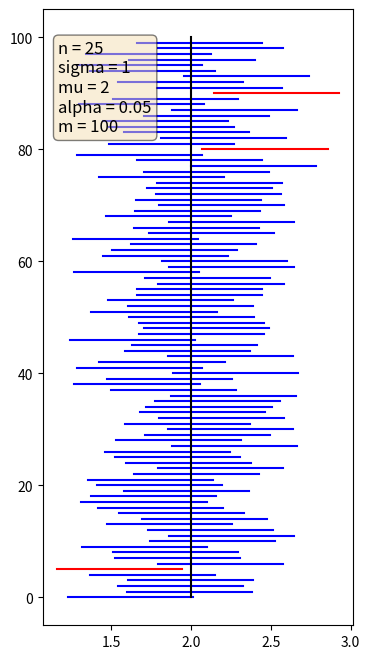
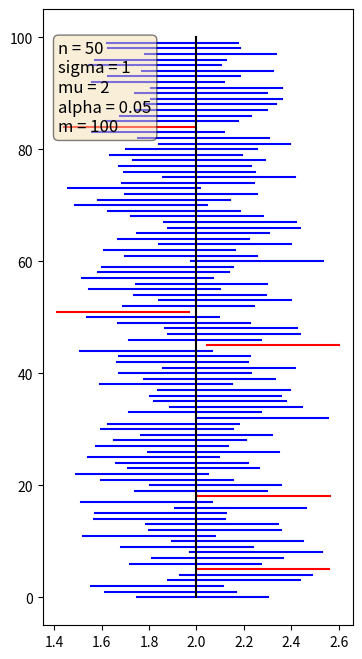
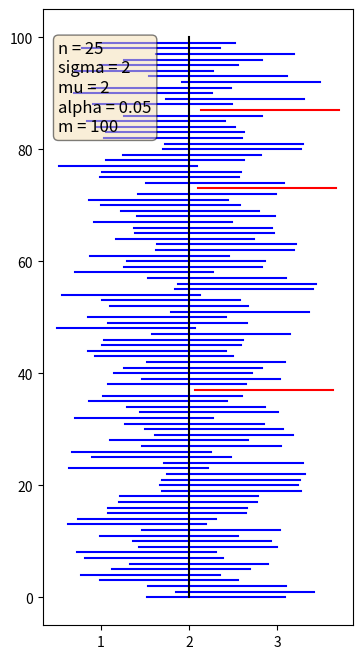
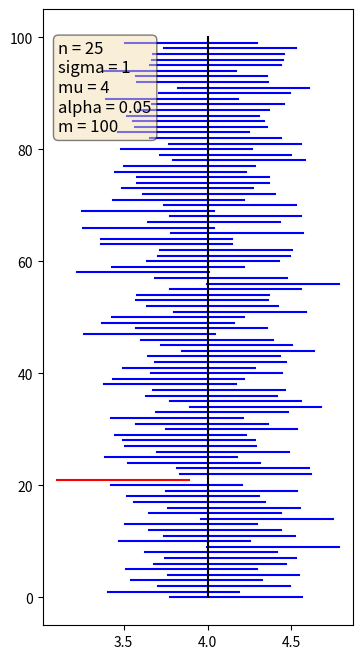
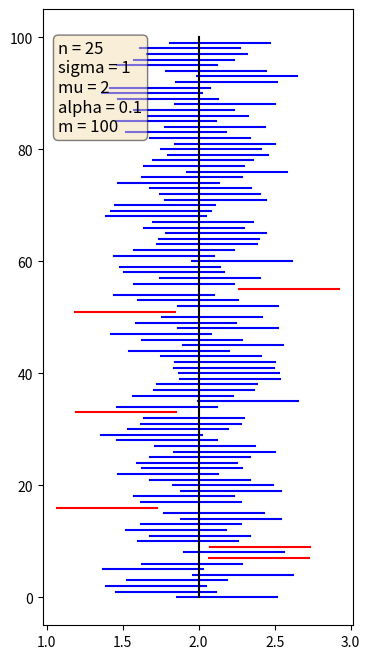

The script that saved these images, in order:
import numpy as np
import matplotlib.pyplot as plt
import scipy.stats as stats


def test_konfidensintervall_normalfördelning(
            n = 25,
            sigma = 1,
            mu = 2,
            alpha = 0.05,
            m = 1000,
            ):
    # skapa en array med m normalfördelade värden
    x = np.random.normal(loc=mu, scale=sigma, size=(m,n))
    mean = np.mean(x, axis=1)
    D = sigma/np.sqrt(n)
    lambda_alpha_2 = stats.norm.ppf(1-alpha/2)

    # beräkna gränser
    upper = mean + lambda_alpha_2*D
    lower = mean - lambda_alpha_2*D

    # skapa figur och plotta gränser
    fig, ax = plt.subplots(figsize=(4,8))
    contained = 0
    for i in range(m):
        if mu < lower[i] or mu > upper[i]:
            color = 'red'
        else:
            color = 'blue'
            contained += 1
        plt.plot([lower[i],upper[i]],[i,i],color=color)
    plt.plot([mu,mu],[0,m],color='black') # plotta mu, rakt streck i mitten

    # lägg till subplot av alla parametervärden
    parametertext = f"n = {n}\nsigma = {sigma}\nmu = {mu}\nalpha = {alpha}\nm = {m}"
    ax.text(0.05, 0.95, parametertext, transform=ax.transAxes, fontsize=12,
            verticalalignment='top', bbox=dict(boxstyle='round', facecolor='wheat', alpha=0.5))

    # skriv ut antal intervall som innehåller mu och förväntade antalet (innan plotten)
    percentage = contained/m
    print('expected percentage of intervals containing mu: ' + str(1-alpha))
    print('actual percentage of intervals containing mu: ' + str(percentage))
    plt.show()

    

def main():
    test_konfidensintervall_normalfördelning(            
            n = 25,
            sigma = 1,
            mu = 2,
            alpha = 0.05,
            m = 100,
            )
    test_konfidensintervall_normalfördelning(            
            n = 50,
            sigma = 1,
            mu = 2,
            alpha = 0.05,
            m = 100,
            )
    test_konfidensintervall_normalfördelning(            
            n = 25,
            sigma = 2,
            mu = 2,
            alpha = 0.05,
            m = 100,
            )
    test_konfidensintervall_normalfördelning(            
            n = 25,
            sigma = 1,
            mu = 4,
            alpha = 0.05,
            m = 100,
            )
    test_konfidensintervall_normalfördelning(            
            n = 25,
            sigma = 1,
            mu = 2,
            alpha = 0.10,
            m = 100,
            )

main()